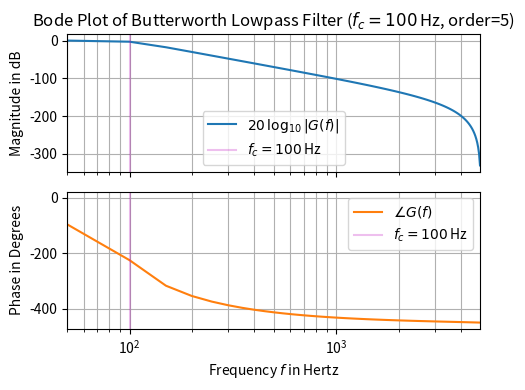

This chart was generated by the following Python code:
import matplotlib.pyplot as plt
import numpy as np
from scipy import signal

T = 1e-4  # sampling interval in s
f_c, o = 1e2, 5  # corner frequency in Hz (i.e., -3 dB value) and filter order
bb, aa = signal.butter(o, f_c, 'lowpass', fs=1/T)

w, mag, phase = signal.dbode((bb, aa, T))
w /= 2*np.pi  # convert unit of frequency into Hertz

fg, (ax0, ax1) = plt.subplots(2, 1, sharex='all', figsize=(5, 4),
                              tight_layout=True)
ax0.set_title("Bode Plot of Butterworth Lowpass Filter " +
              rf"($f_c={f_c:g}\,$Hz, order={o})")
ax0.set_ylabel(r"Magnitude in dB")
ax1.set(ylabel=r"Phase in Degrees",
        xlabel="Frequency $f$ in Hertz", xlim=(w[1], w[-1]))
ax0.semilogx(w, mag, 'C0-', label=r"$20\,\log_{10}|G(f)|$")  # Magnitude plot
ax1.semilogx(w, phase, 'C1-', label=r"$\angle G(f)$")  # Phase plot

for ax_ in (ax0, ax1):
    ax_.axvline(f_c, color='m', alpha=0.25, label=rf"${f_c=:g}\,$Hz")
    ax_.grid(which='both', axis='x')  # plot major & minor vertical grid lines
    ax_.grid(which='major', axis='y')
    ax_.legend()
plt.show()
